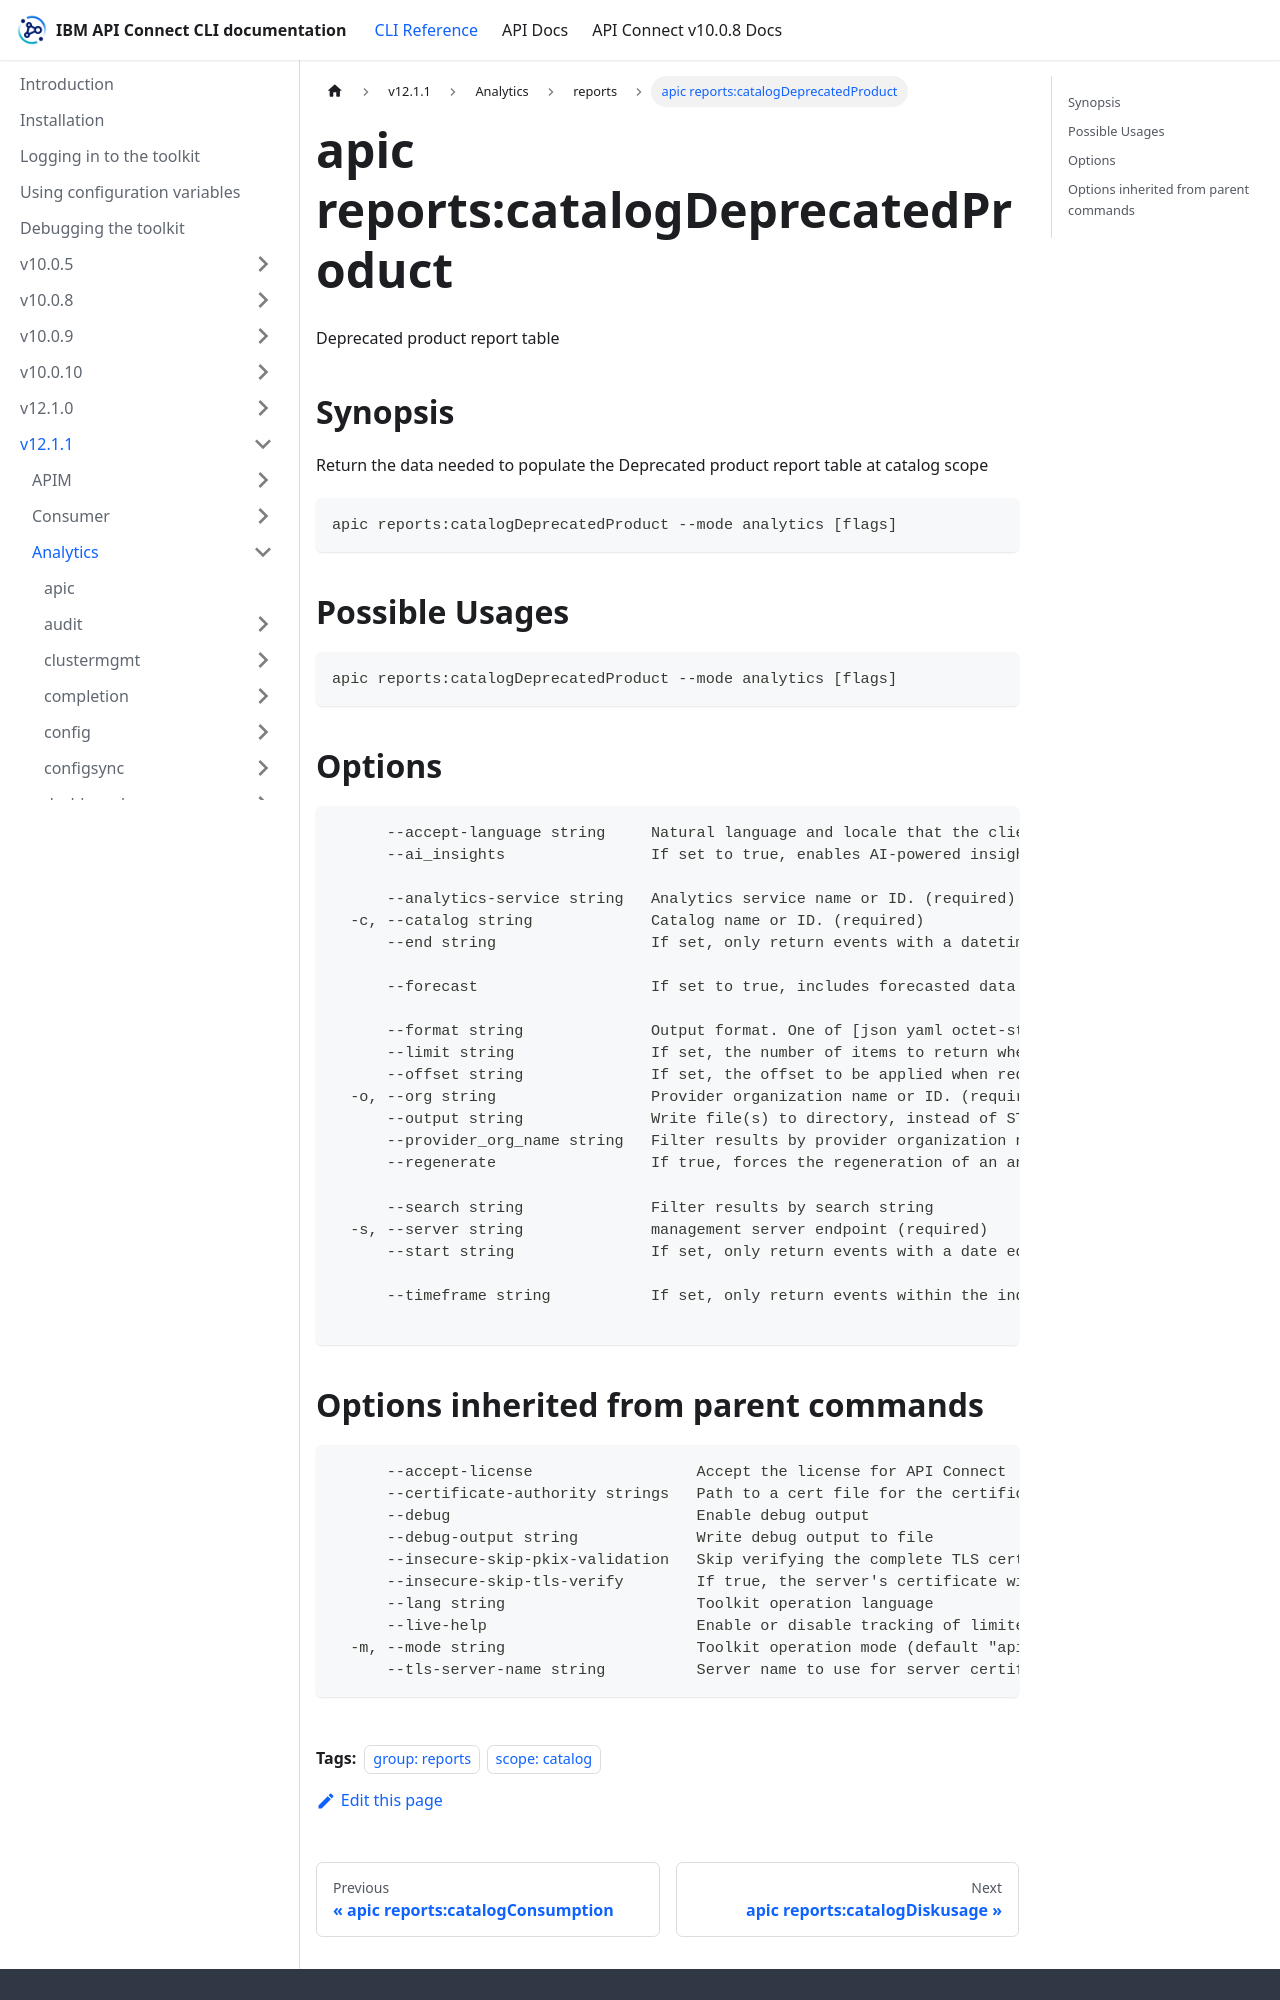

repository: ibm-apiconnect/clidocs · page: docs/v1211/analytics/reports/apic_reports_catalogDeprecatedProduct.html · generator: docusaurus

---
tags:
- "group: reports"
- "scope: catalog"
---
# apic reports:catalogDeprecatedProduct

Deprecated product report table

## Synopsis

Return the data needed to populate the Deprecated product report table at catalog scope

```
apic reports:catalogDeprecatedProduct --mode analytics [flags]
```

## Possible Usages

```
apic reports:catalogDeprecatedProduct --mode analytics [flags]
```

## Options

```
      --accept-language string     Natural language and locale that the client prefers.
      --ai_insights                If set to true, enables AI-powered insights and analysis in the report response. This parameter requires the API agent feature to be enabled in the service configuration. When enabled, the report may include additional AI-generated recommendations and patterns.
                                   
      --analytics-service string   Analytics service name or ID. (required)
  -c, --catalog string             Catalog name or ID. (required)
      --end string                 If set, only return events with a datetime equal or older than this. The date-time value must be such that the time component represents midnight. for example, 2021-07-21T00:00:000Z.
                                   
      --forecast                   If set to true, includes forecasted data projections in the report response based on historical trends. The forecast extends beyond the current date to provide predictive analytics for future API usage patterns. This parameter is useful for trend analysis.
                                   
      --format string              Output format. One of [json yaml octet-stream go-template=... go-template-file=...], defaults to yaml.
      --limit string               If set, the number of items to return when requesting a list. Maximum: 500
      --offset string              If set, the offset to be applied when requesting a list. e.g. return events starting from the 100th result
  -o, --org string                 Provider organization name or ID. (required)
      --output string              Write file(s) to directory, instead of STDOUT (default "-")
      --provider_org_name string   Filter results by provider organization name.
      --regenerate                 If true, forces the regeneration of an analytics report. Use this when you need fresh data or when the cached report is outdated. When set to true, the API will return a 202 status with a polling message, and you'll need to poll the endpoint again to get the regenerated report.
                                   
      --search string              Filter results by search string
  -s, --server string              management server endpoint (required)
      --start string               If set, only return events with a date equal to or newer than this. The date-time value must be such that the time component represents midnight. for example, 2021-07-21T00:00:000Z.
                                   
      --timeframe string           If set, only return events within the indicated timeframe. Timeframe values are in the format of 'last<value><unit>' where <value> is a positive integer greater than one, and <unit> can be one of day, month, quarter or year.
                                   
```
